Labelled photos from "original_png", an image-classification folder in shakir-darbar/shakir. The possible labels are: bronchiectasis, healthy, pneumonia, URTI.

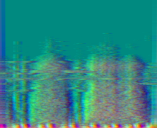
Label: healthy

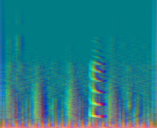
Label: URTI

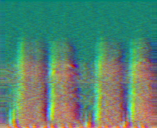
Label: bronchiectasis

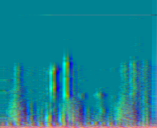
Label: healthy

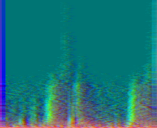
Label: pneumonia

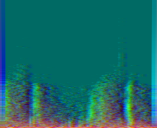
Label: pneumonia
